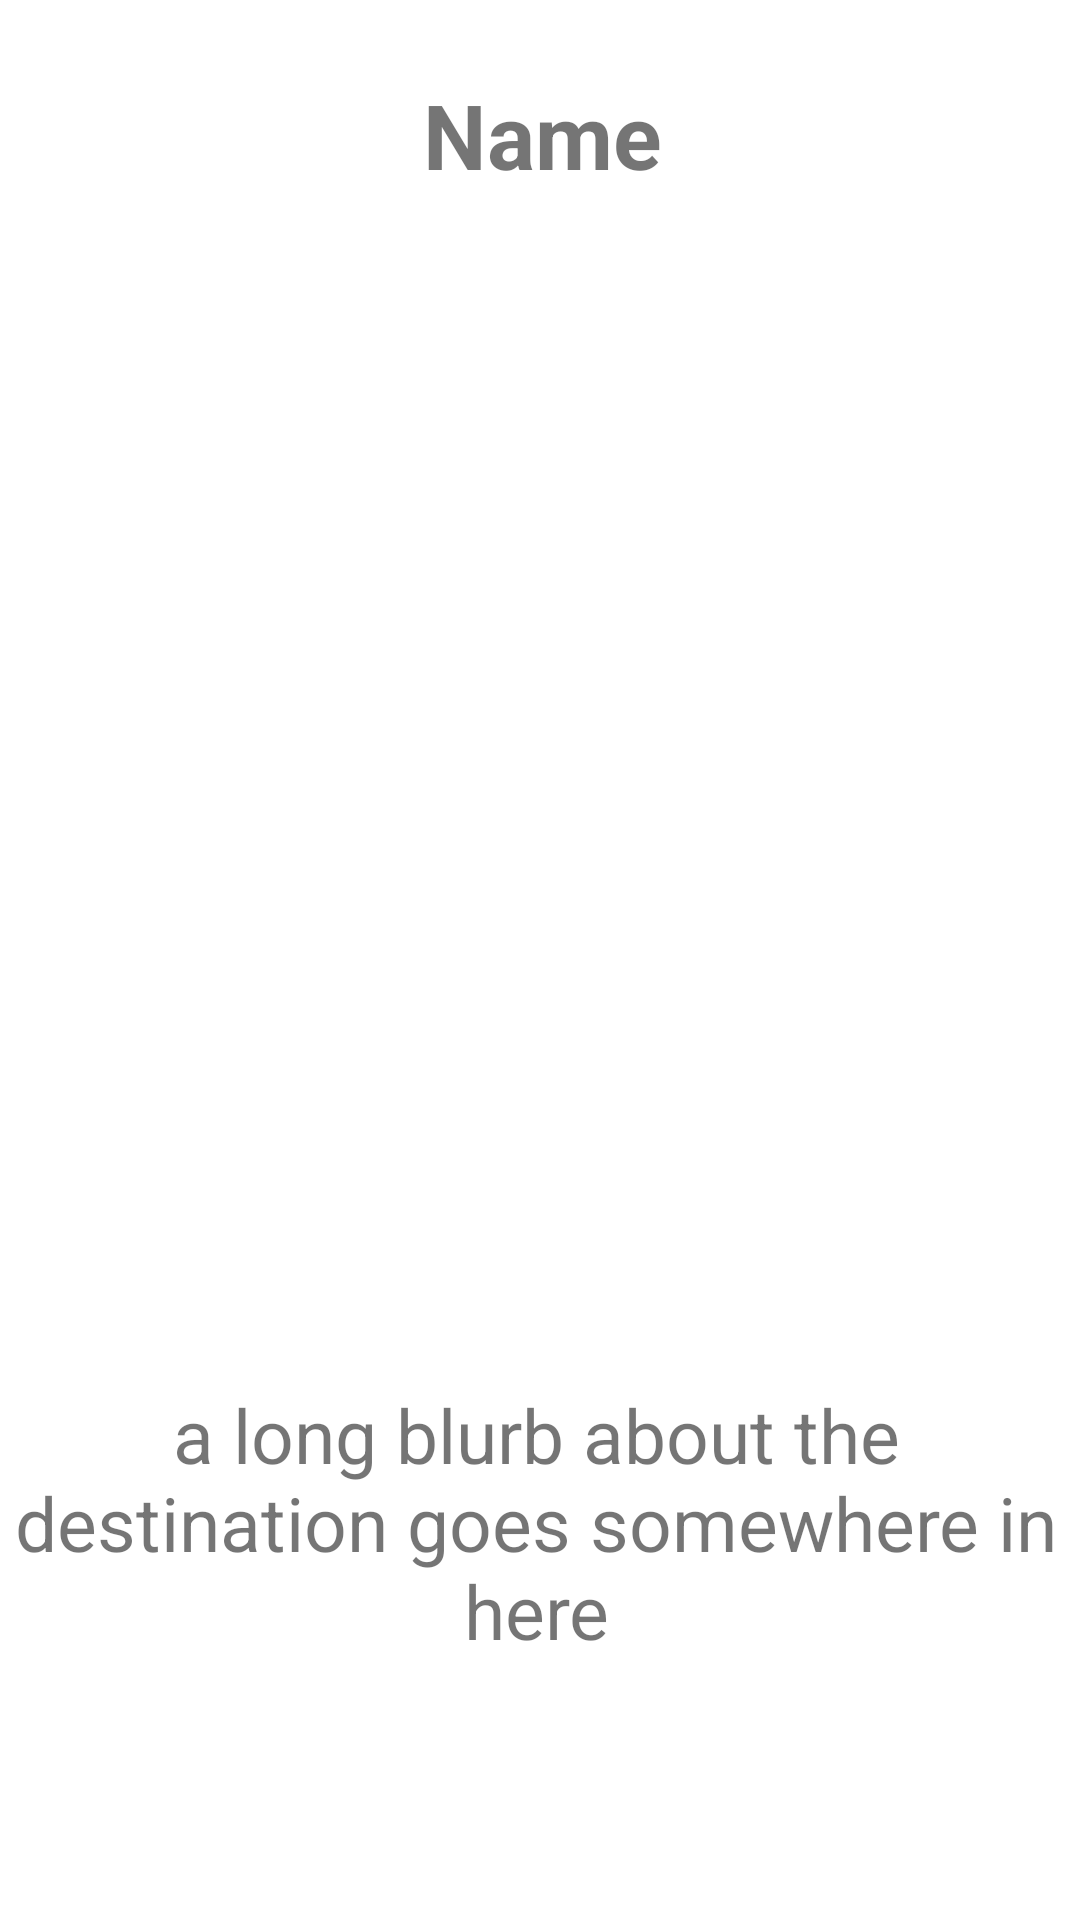

Reconstruct the res/layout file that produces this screen, plus the resources it refers to.
<!-- AndroidManifest.xml: application theme Theme.Lab_4_Multiple_Activities -->
<!-- res/layout/activity_display.xml -->
<?xml version="1.0" encoding="utf-8"?>
<androidx.constraintlayout.widget.ConstraintLayout xmlns:android="http://schemas.android.com/apk/res/android"
    xmlns:app="http://schemas.android.com/apk/res-auto"
    xmlns:tools="http://schemas.android.com/tools"
    android:layout_width="match_parent"
    android:layout_height="match_parent"
    tools:context=".DisplayActivity">

    <TextView
        android:id="@+id/display_textViewName"
        android:layout_width="225dp"
        android:layout_height="70dp"
        android:layout_marginStart="114dp"
        android:layout_marginTop="10dp"
        android:layout_marginEnd="115dp"
        android:gravity="center"
        android:text="Name"
        android:textSize="30dp"
        android:textStyle="bold"
        app:layout_constraintEnd_toEndOf="parent"
        app:layout_constraintHorizontal_bias="0.488"
        app:layout_constraintStart_toStartOf="parent"
        app:layout_constraintTop_toTopOf="parent" />

    <ImageView
        android:id="@+id/display_imageView"
        android:layout_width="350dp"
        android:layout_height="350dp"
        android:layout_marginStart="30dp"
        android:layout_marginTop="5dp"
        android:layout_marginEnd="31dp"
        app:layout_constraintEnd_toEndOf="parent"
        app:layout_constraintStart_toStartOf="parent"
        app:layout_constraintTop_toBottomOf="@+id/display_textViewName"
        tools:srcCompat="@tools:sample/avatars" />

    <TextView
        android:id="@+id/display_textViewDescription"
        android:layout_width="350dp"
        android:layout_height="125dp"
        android:layout_marginStart="175dp"
        android:layout_marginTop="10dp"
        android:layout_marginEnd="178dp"
        android:gravity="center"
        android:textSize="25dp"
        android:text="a long blurb about the destination goes somewhere in here"
        app:layout_constraintEnd_toEndOf="parent"
        app:layout_constraintStart_toStartOf="parent"
        app:layout_constraintTop_toBottomOf="@+id/display_imageView" />
</androidx.constraintlayout.widget.ConstraintLayout>
<!-- resources referenced by this layout -->
<resources>
  <style name="Theme.Lab_4_Multiple_Activities" parent="Theme.MaterialComponents.DayNight.DarkActionBar">
          
          <item name="colorPrimary">@color/purple_500</item>
          <item name="colorPrimaryVariant">@color/purple_700</item>
          <item name="colorOnPrimary">@color/white</item>
          
          <item name="colorSecondary">@color/teal_200</item>
          <item name="colorSecondaryVariant">@color/teal_700</item>
          <item name="colorOnSecondary">@color/black</item>
          
          <item name="android:statusBarColor" tools:targetApi="l">?attr/colorPrimaryVariant</item>
          
      </style>
  <!-- not gathered from this repository: default colours our renderer supplied (Android Studio template values) -->
  <color name="purple_500">#FF6200EE</color>
  <color name="purple_700">#FF3700B3</color>
  <color name="teal_200">#FF03DAC5</color>
  <color name="teal_700">#FF018786</color>
  <color name="black">#FF000000</color>
  <color name="white">#FFFFFFFF</color>
</resources>
